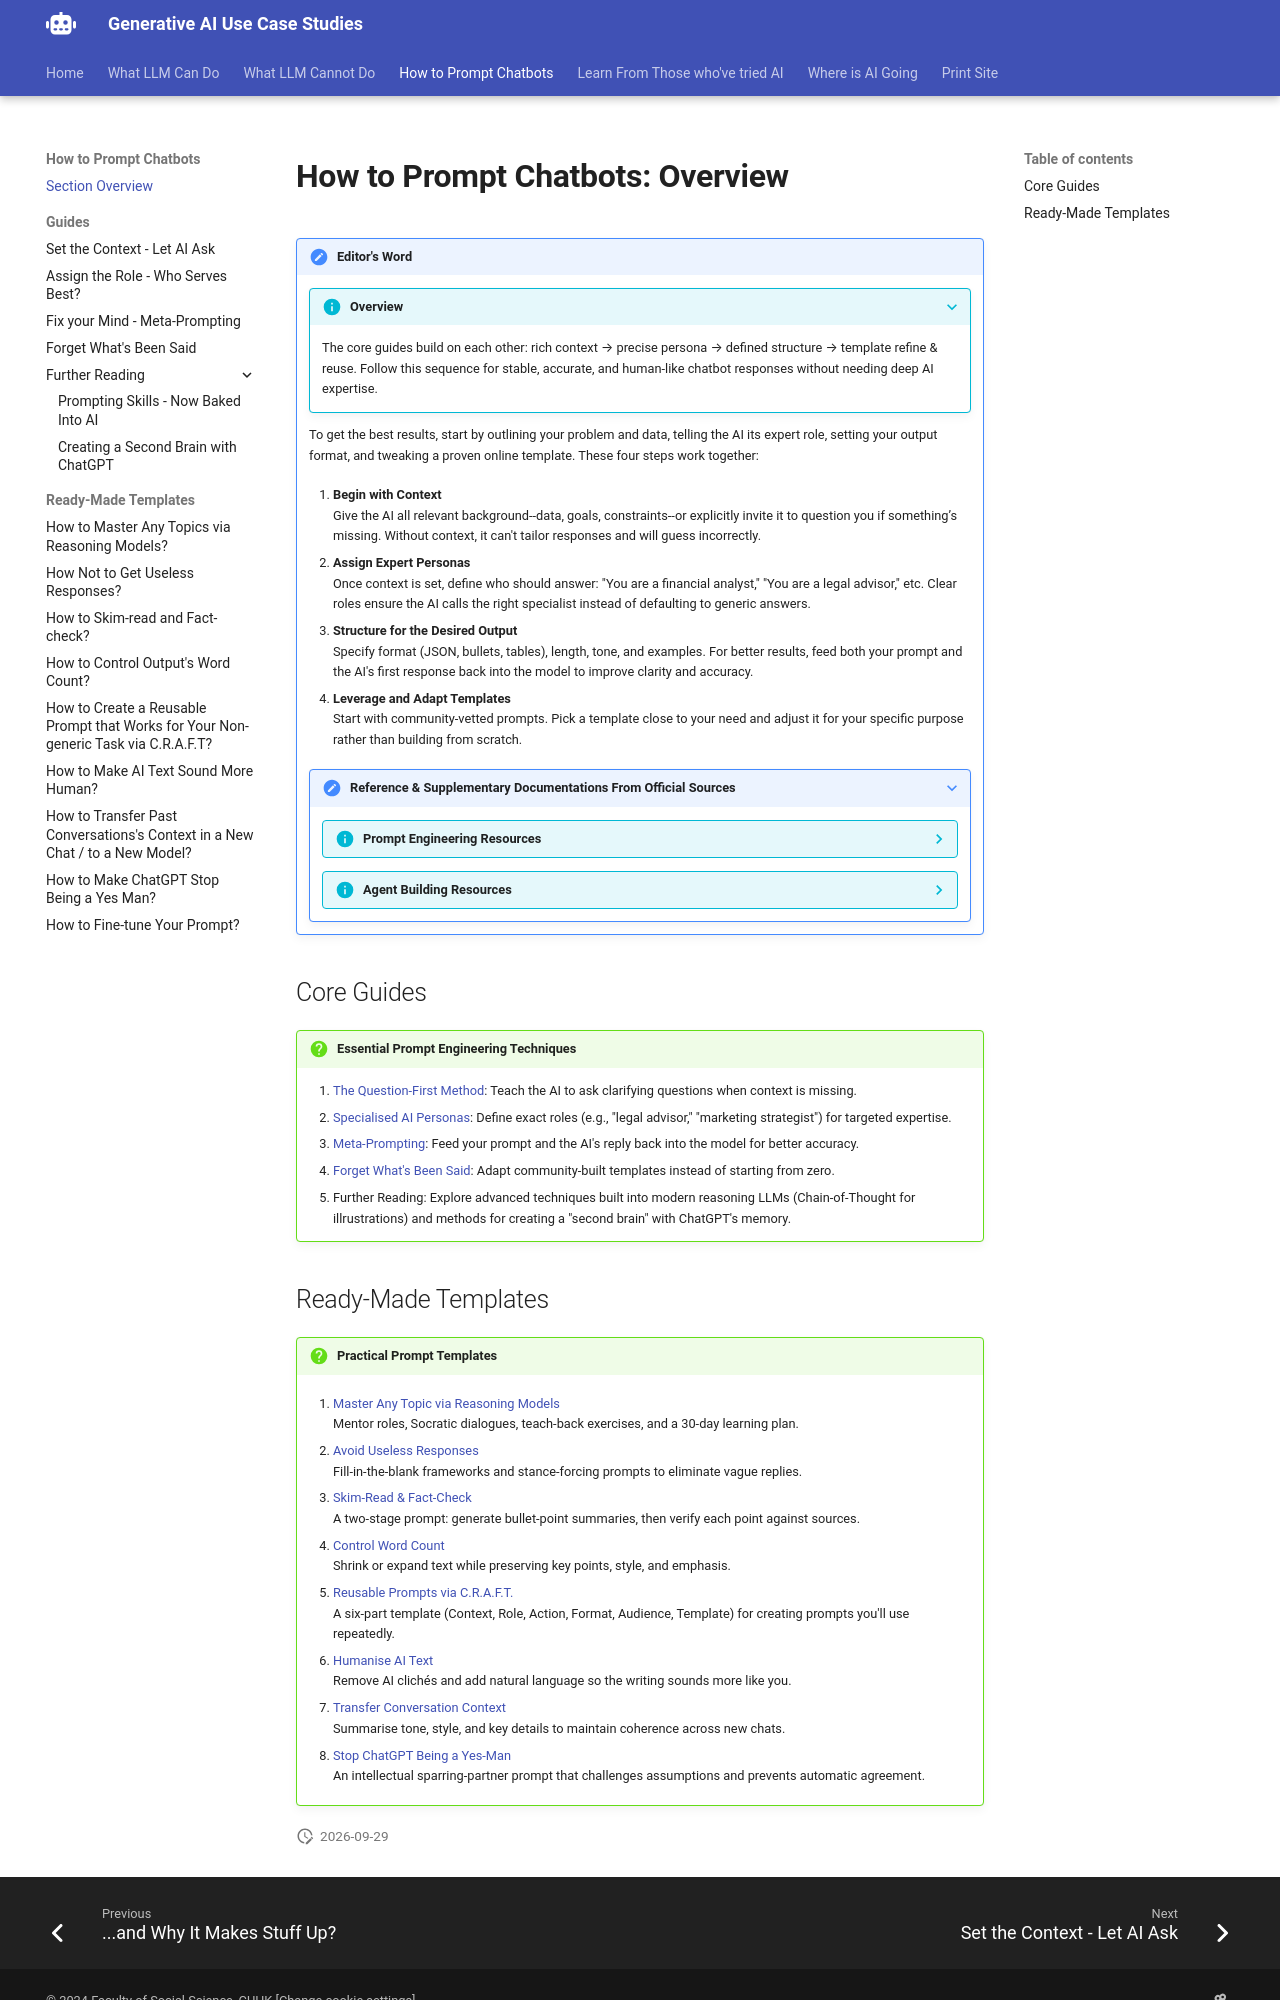

repository: Georgechengtai/Generative-AI-use-case-studies · page: pe_g/index.html · generator: mkdocs

# How to Prompt Chatbots: Overview

!!! note "Editor's Word"

    ???+ info "Overview"
        The core guides build on each other: rich context → precise persona → defined structure → template refine & reuse. Follow this sequence for stable, accurate, and human-like chatbot responses without needing deep AI expertise.
        
    To get the best results, start by outlining your problem and data, telling the AI its expert role, setting your output format, and tweaking a proven online template. These four steps work together:

    1. **Begin with Context**  
       Give the AI all relevant background--data, goals, constraints--or explicitly invite it to question you if something’s missing. Without context, it can't tailor responses and will guess incorrectly.  

    2. **Assign Expert Personas**  
       Once context is set, define who should answer: "You are a financial analyst," "You are a legal advisor," etc. Clear roles ensure the AI calls the right specialist instead of defaulting to generic answers.  

    3. **Structure for the Desired Output**  
       Specify format (JSON, bullets, tables), length, tone, and examples. For better results, feed both your prompt and the AI's first response back into the model to improve clarity and accuracy.  

    4. **Leverage and Adapt Templates**  
       Start with community-vetted prompts. Pick a template close to your need and adjust it for your specific purpose rather than building from scratch.



    ???+ note "Reference & Supplementary Documentations From Official Sources"

        ???- info "Prompt Engineering Resources"

            ??? info "Anthropic's Prompt Engineering Overview"
                A free [guide to prompting Claude models](https://docs.anthropic.com/en/docs/build-with-claude/prompt-engineering/overview). Covers clear instructions, few-shot examples, Chain-of-Thought, XML tags, system prompts, and practical examples like content filters.

            ??? info "OpenAI's Cookbook"
                A [repository of 200+ "recipes"](https://cookbook.openai.com/) for API usage: chat completions, function calling, structured outputs, error handling, and performance tuning with sample code.

            ??? info "Google's Prompt Design Strategies"
                The official [Gemini API guide](https://ai.google.dev/gemini-api/docs/prompting-strategies) covering input types, constraints, response formats, zero/few-shot examples, search grounding, and response patterns.

        ???- info "Agent Building Resources"

            ??? info "Anthropic's Building Better Agents"
                A [blog post](https://www.anthropic.com/engineering/building-effective-agents) showing simple patterns for agentic systems: augmented LLMs, workflows (prompt chaining, routing, parallelisation), orchestrator-workers, and autonomous agents.

            ??? info "OpenAI's A Practical Guide to Building Agents"
                A [PDF guide to agent fundamentals](https://cdn.openai.com/business-guides-and-resources/a-practical-guide-to-building-agents.pdf): definitions, model selection, tool design, instructions, orchestration patterns, guardrails, and human-in-loop workflows.

            ??? info "LangChain's Build an Agent Tutorial"
                A [Jupyter notebook tutorial](https://python.langchain.com/docs/tutorials/agents) showing how to install LangChain, define tools, bind an LLM, create a React-style agent, stream results, and add conversation memory.

## Core Guides

!!! question "Essential Prompt Engineering Techniques"

    1. [The Question-First Method](pe_g1.md): Teach the AI to ask clarifying questions when context is missing.  
    2. [Specialised AI Personas](pe_g2.md): Define exact roles (e.g., "legal advisor," "marketing strategist") for targeted expertise.  
    3. [Meta-Prompting](pe_g3.md): Feed your prompt and the AI's reply back into the model for better accuracy.  
    4. [Forget What's Been Said](pe_g4.md): Adapt community-built templates instead of starting from zero.  
    5. Further Reading: Explore advanced techniques built into modern reasoning LLMs (Chain-of-Thought for illrustrations) and methods for creating a "second brain" with ChatGPT's memory.
